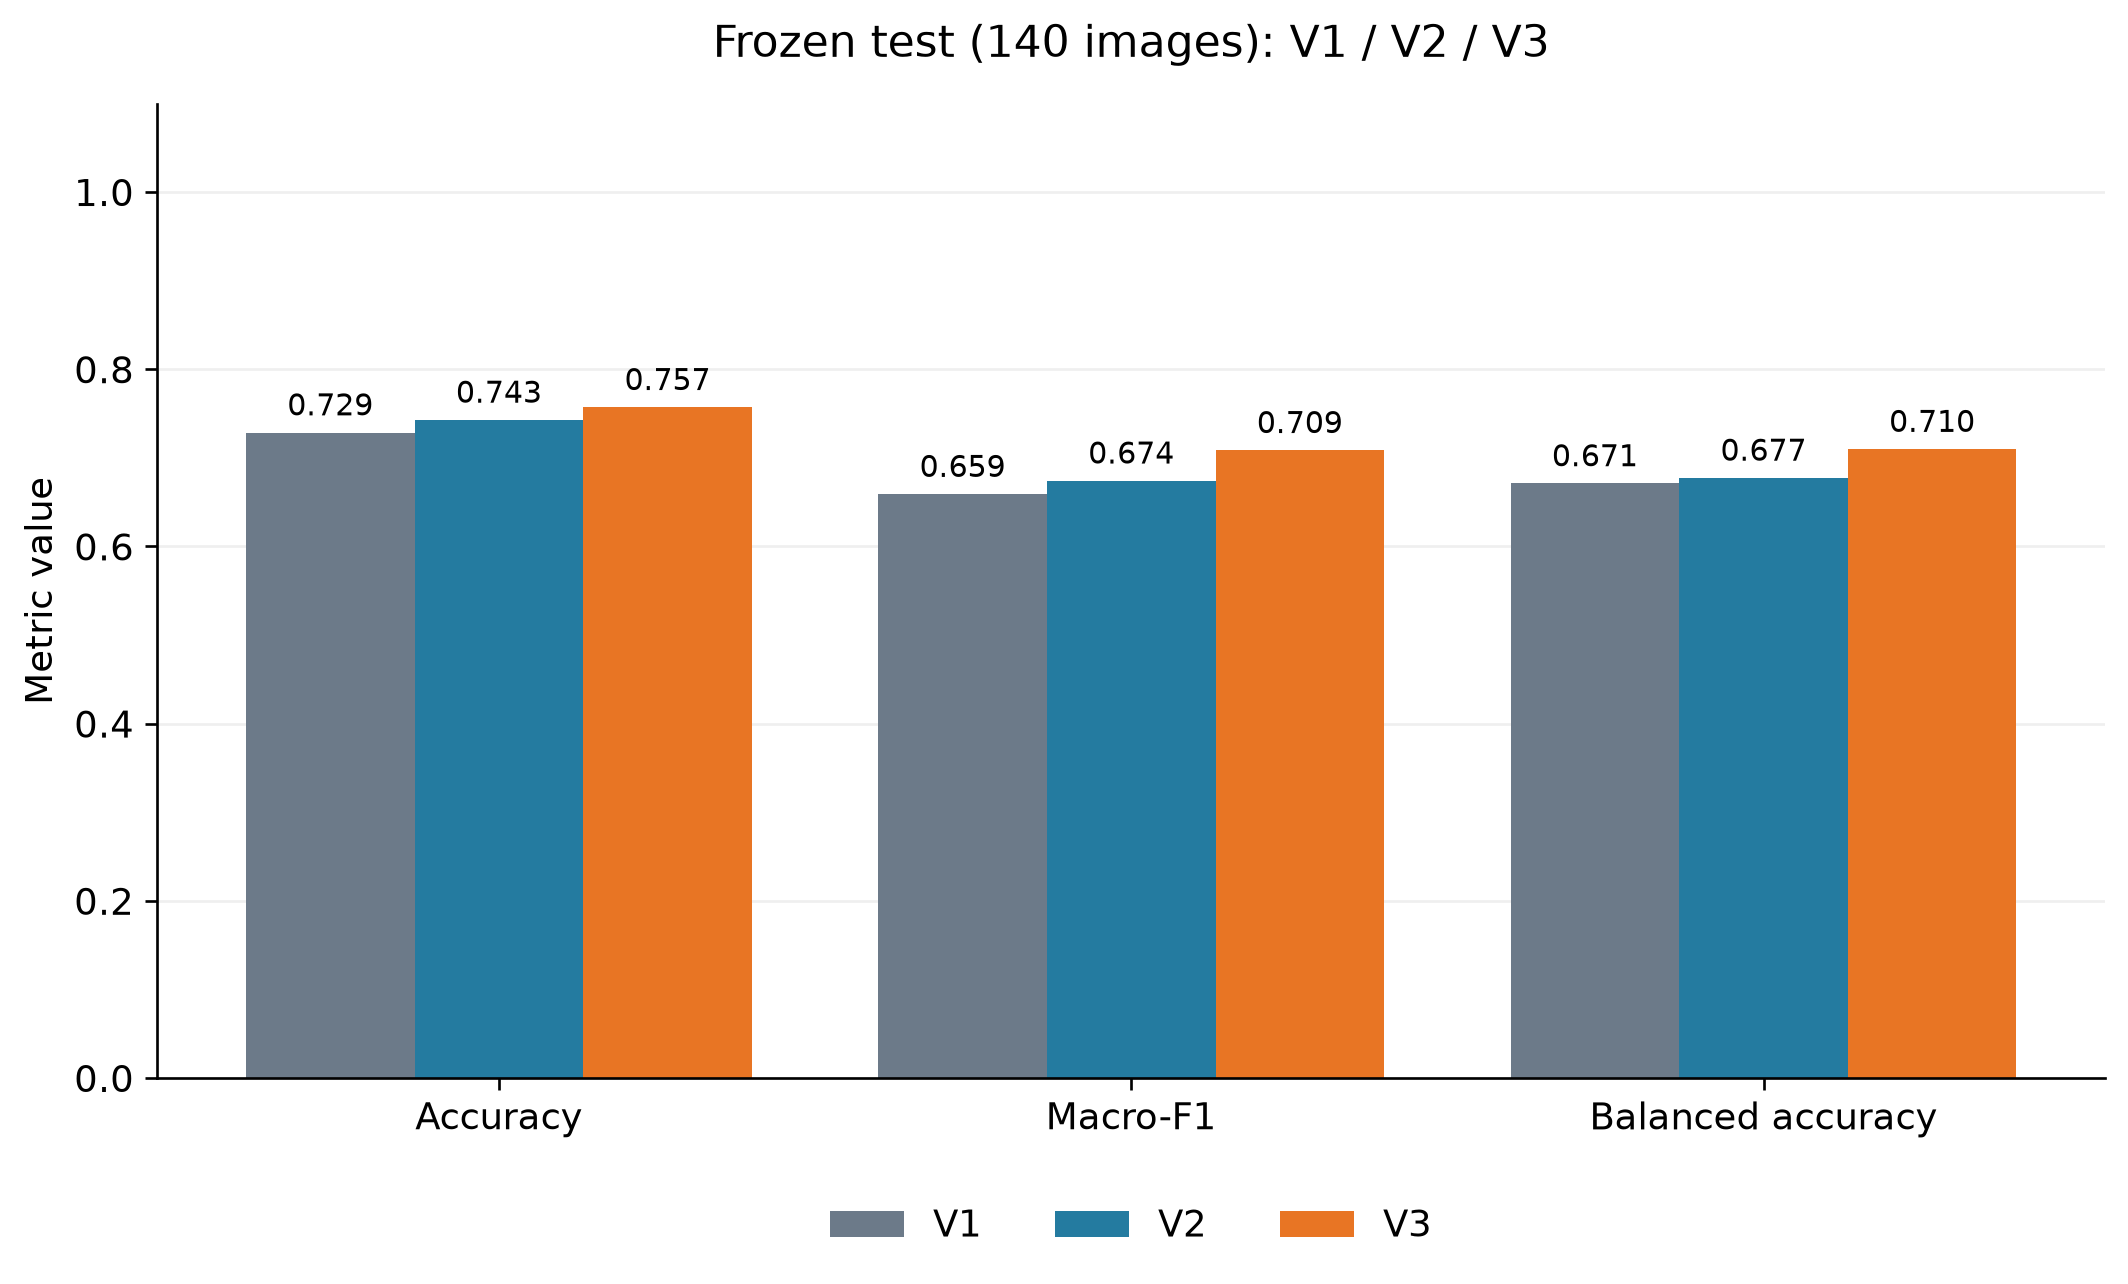

The table this chart was drawn from, first rows:
model, accuracy, macro_f1, balanced_accuracy, ordinal_mae
V1, 0.7286, 0.6591, 0.6711, 0.2786
V2, 0.7429, 0.6742, 0.6774, 0.2643
V3, 0.7571, 0.7086, 0.7099, 0.2429
